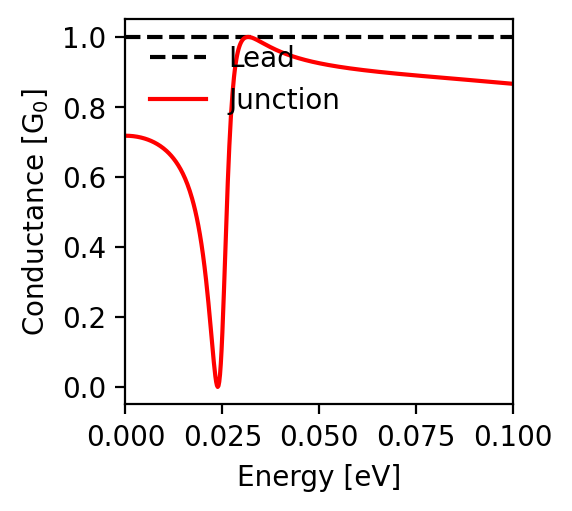

Values plotted in this chart, from the file beside it:
energy; conductance
-0.1; 0.866
-0.0998; 0.866
-0.0996; 0.866
-0.0994; 0.867
-0.0992; 0.867
-0.099; 0.867
-0.0988; 0.867
-0.0986; 0.867
-0.0984; 0.868
-0.0982; 0.868
-0.098; 0.868
-0.0978; 0.868
-0.0976; 0.868
-0.0974; 0.869
-0.0972; 0.869
-0.097; 0.869
-0.0968; 0.869
-0.0966; 0.869
-0.0964; 0.87
-0.0962; 0.87
-0.096; 0.87
-0.0958; 0.87
-0.0956; 0.87
-0.0954; 0.871
-0.0952; 0.871
-0.095; 0.871
-0.0948; 0.871
-0.0946; 0.871
-0.0944; 0.872
-0.0942; 0.872
-0.094; 0.872
-0.0938; 0.872
-0.0936; 0.872
-0.0934; 0.873
-0.0932; 0.873
-0.093; 0.873
-0.0928; 0.873
-0.0926; 0.873
-0.0924; 0.874
-0.0922; 0.874
-0.092; 0.874
-0.0918; 0.874
-0.0916; 0.874
-0.0914; 0.874
-0.0912; 0.875
-0.091; 0.875
-0.0908; 0.875
-0.0906; 0.875
-0.0904; 0.875
-0.0902; 0.876
-0.09; 0.876
-0.0898; 0.876
-0.0896; 0.876
-0.0894; 0.876
-0.0892; 0.877
-0.089; 0.877
-0.0888; 0.877
-0.0886; 0.877
-0.0884; 0.877
-0.0882; 0.877
... 941 more rows
